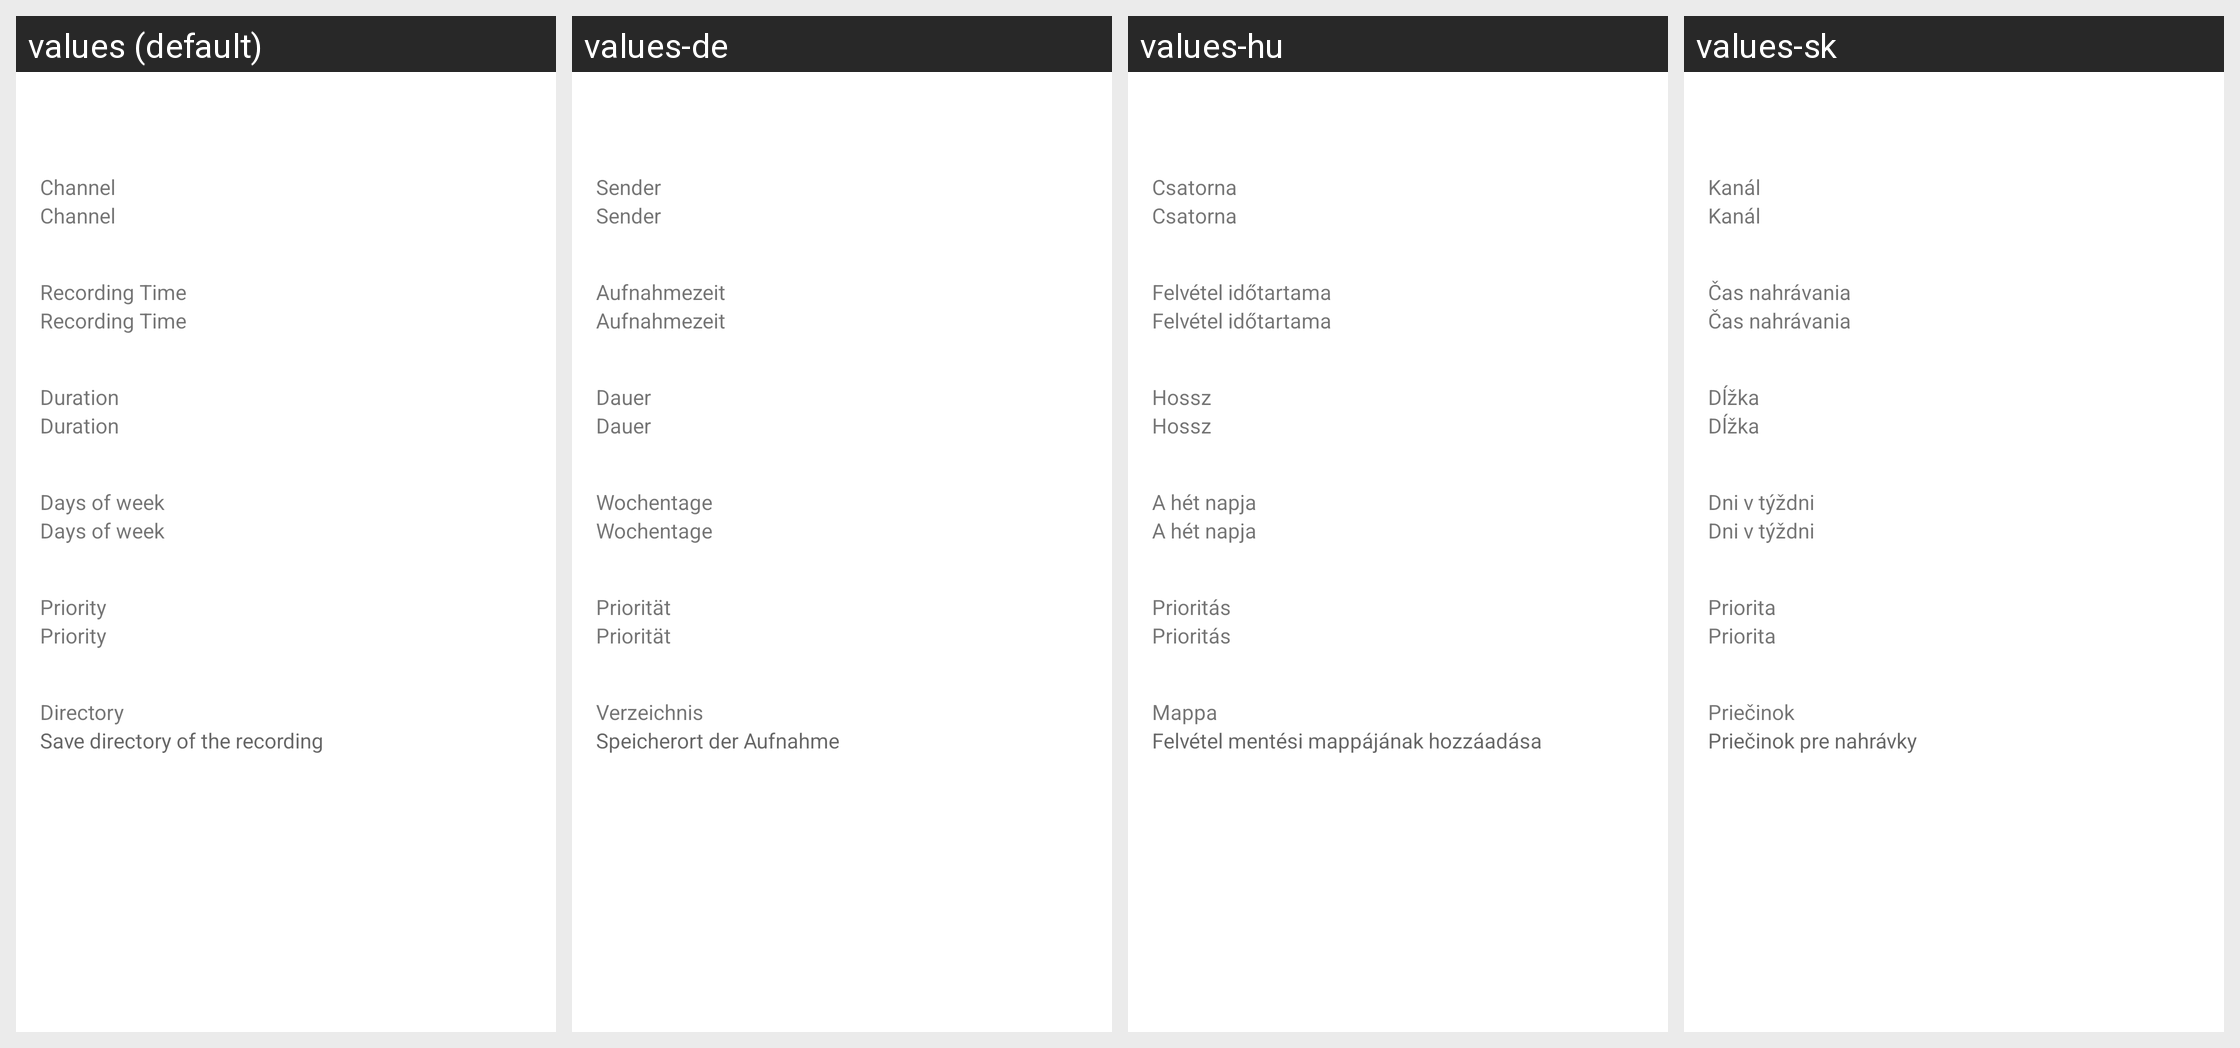

Translations of the strings shown on this Android screen, per locale in the grid:
Android screen res/layout/timer_recording_details_content_fragment.xml rendered under 4 locales, left to right: values (default), values-de, values-hu, values-sk. Device: Nexus 5 (rendered at 1080×1920; each locale shown at half size, 540×960, under a caption strip naming it); theme Theme.MaterialComponents.DayNight.NoActionBar.
Other locales in the repository, not shown: values-cs, values-cz, values-es, values-fr, values-it, values-nl, values-pl, values-sp, values-sv.
Strings drawn on this screen, with the default value and each locale's value (text and hints the layout hard-codes, and strings that could not be matched under every locale, appear in the picture but are not listed):

channel
  values: Channel
  values-de: Sender
  values-hu: Csatorna
  values-sk: Kanál

recording_time
  values: Recording Time
  values-de: Aufnahmezeit
  values-hu: Felvétel időtartama
  values-sk: Čas nahrávania

duration
  values: Duration
  values-de: Dauer
  values-hu: Hossz
  values-sk: Dĺžka

days_of_week
  values: Days of week
  values-de: Wochentage
  values-hu: A hét napja
  values-sk: Dni v týždni

priority
  values: Priority
  values-de: Priorität
  values-hu: Prioritás
  values-sk: Priorita

directory
  values: Directory
  values-de: Verzeichnis
  values-hu: Mappa
  values-sk: Priečinok

add_recording_directory
  values: Save directory of the recording
  values-de: Speicherort der Aufnahme
  values-hu: Felvétel mentési mappájának hozzáadása
  values-sk: Priečinok pre nahrávky
